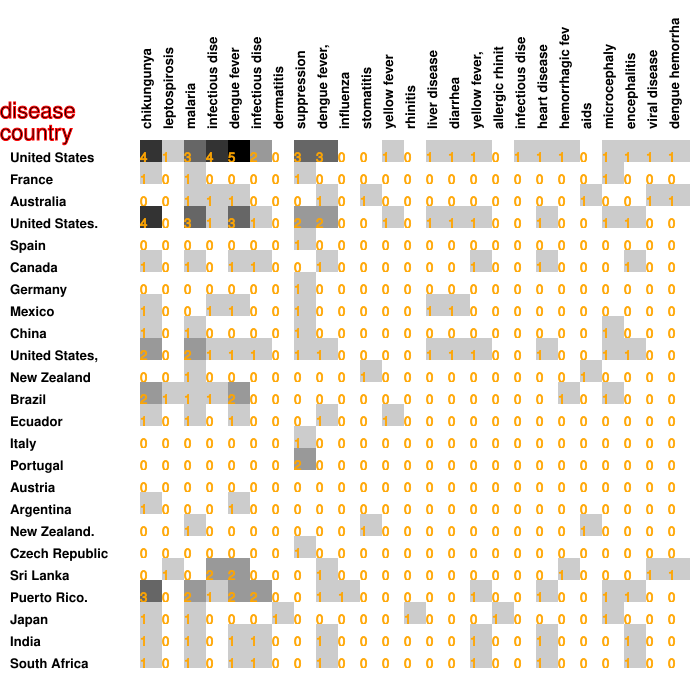

The file beside this chart, header and first rows:
4, 1, 3, 4, 5, 2, 0, 3, 3, 0, 0, 1, 0, 1, 1, 1, 0, 1, 1, 1, 0, 1, 1, 1
1, 0, 1, 0, 0, 0, 0, 1, 0, 0, 0, 0, 0, 0, 0, 0, 0, 0, 0, 0, 0, 1, 0, 0
0, 0, 1, 1, 1, 0, 0, 0, 1, 0, 1, 0, 0, 0, 0, 0, 0, 0, 0, 0, 1, 0, 0, 1
4, 0, 3, 1, 3, 1, 0, 2, 2, 0, 0, 1, 0, 1, 1, 1, 0, 0, 1, 0, 0, 1, 1, 0
0, 0, 0, 0, 0, 0, 0, 1, 0, 0, 0, 0, 0, 0, 0, 0, 0, 0, 0, 0, 0, 0, 0, 0
1, 0, 1, 0, 1, 1, 0, 0, 1, 0, 0, 0, 0, 0, 0, 1, 0, 0, 1, 0, 0, 0, 1, 0
0, 0, 0, 0, 0, 0, 0, 1, 0, 0, 0, 0, 0, 0, 0, 0, 0, 0, 0, 0, 0, 0, 0, 0
1, 0, 0, 1, 1, 0, 0, 1, 0, 0, 0, 0, 0, 1, 1, 0, 0, 0, 0, 0, 0, 0, 0, 0
1, 0, 1, 0, 0, 0, 0, 1, 0, 0, 0, 0, 0, 0, 0, 0, 0, 0, 0, 0, 0, 1, 0, 0
2, 0, 2, 1, 1, 1, 0, 1, 1, 0, 0, 0, 0, 1, 1, 1, 0, 0, 1, 0, 0, 1, 1, 0
0, 0, 1, 0, 0, 0, 0, 0, 0, 0, 1, 0, 0, 0, 0, 0, 0, 0, 0, 0, 1, 0, 0, 0
2, 1, 1, 1, 2, 0, 0, 0, 0, 0, 0, 0, 0, 0, 0, 0, 0, 0, 0, 1, 0, 1, 0, 0
1, 0, 1, 0, 1, 0, 0, 0, 1, 0, 0, 1, 0, 0, 0, 0, 0, 0, 0, 0, 0, 0, 0, 0
0, 0, 0, 0, 0, 0, 0, 1, 0, 0, 0, 0, 0, 0, 0, 0, 0, 0, 0, 0, 0, 0, 0, 0
0, 0, 0, 0, 0, 0, 0, 2, 0, 0, 0, 0, 0, 0, 0, 0, 0, 0, 0, 0, 0, 0, 0, 0
0, 0, 0, 0, 0, 0, 0, 0, 0, 0, 0, 0, 0, 0, 0, 0, 0, 0, 0, 0, 0, 0, 0, 0
1, 0, 0, 0, 1, 0, 0, 0, 0, 0, 0, 0, 0, 0, 0, 0, 0, 0, 0, 0, 0, 0, 0, 0
0, 0, 1, 0, 0, 0, 0, 0, 0, 0, 1, 0, 0, 0, 0, 0, 0, 0, 0, 0, 1, 0, 0, 0
0, 0, 0, 0, 0, 0, 0, 1, 0, 0, 0, 0, 0, 0, 0, 0, 0, 0, 0, 0, 0, 0, 0, 0
0, 1, 0, 2, 2, 0, 0, 0, 1, 0, 0, 0, 0, 0, 0, 0, 0, 0, 0, 1, 0, 0, 0, 1
3, 0, 2, 1, 2, 2, 0, 0, 1, 1, 0, 0, 0, 0, 0, 1, 0, 0, 1, 0, 0, 1, 1, 0
1, 0, 1, 0, 0, 0, 1, 0, 0, 0, 0, 0, 1, 0, 0, 0, 1, 0, 0, 0, 0, 1, 0, 0
1, 0, 1, 0, 1, 1, 0, 0, 1, 0, 0, 0, 0, 0, 0, 1, 0, 0, 1, 0, 0, 0, 1, 0
1, 0, 1, 0, 1, 1, 0, 0, 1, 0, 0, 0, 0, 0, 0, 1, 0, 0, 1, 0, 0, 0, 1, 0
0, 0, 0, 0, 0, 0, 0, 0, 0, 0, 0, 0, 0, 0, 0, 0, 0, 0, 0, 0, 0, 0, 0, 0
